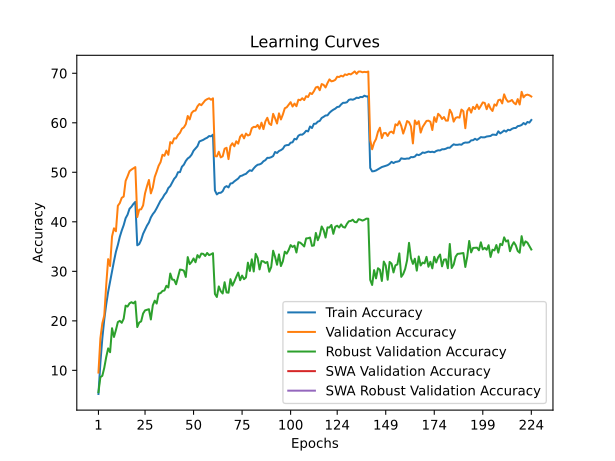

Source data for this figure (header and first rows):
train_accuracy; train_loss; valid_accuracy; valid_loss; valid_accuracy_robust; valid_accuracy_swa; valid_accuracy_robust_swa
5,2282; 4,8577; 9,5500; 4,4895; 5,5931; 9,5500; 5,5931
11,5266; 4,3959; 16,4700; 4,1517; 8,6414; 16,4700; 8,6414
16,4724; 4,1234; 19,4900; 4,1054; 8,8966; 19,4900; 8,8966
20,2699; 3,9397; 21,0800; 4,0238; 10,5103; 21,0800; 10,5103
23,3025; 3,7915; 27,1900; 3,6943; 12,6690; 27,1900; 12,6690
25,8485; 3,6722; 32,4600; 3,4785; 14,4345; 32,4600; 14,4345
27,9360; 3,5736; 31,0700; 3,5339; 13,6621; 31,0700; 13,6621
29,8993; 3,4880; 37,0300; 3,2945; 18,5103; 37,0300; 18,5103
32,0518; 3,4006; 38,6900; 3,2306; 16,7448; 38,6900; 16,7448
33,9441; 3,3276; 38,0900; 3,3080; 18,1448; 38,0900; 18,1448
35,3287; 3,2619; 43,2400; 3,0257; 19,7517; 43,2400; 19,7517
36,9686; 3,1933; 43,7800; 3,0002; 19,9931; 43,7800; 19,9931
38,2341; 3,1424; 44,8500; 2,9674; 19,6000; 44,8500; 19,6000
39,3194; 3,0949; 45,0900; 2,9446; 20,4345; 45,0900; 20,4345
40,7301; 3,0397; 48,2600; 2,8632; 23,0759; 48,2600; 23,0759
41,4439; 3,0087; 49,1900; 2,7970; 22,8897; 49,1900; 22,8897
42,6313; 2,9595; 50,2200; 2,7675; 23,5310; 50,2200; 23,5310
43,0478; 2,9474; 50,5400; 2,7507; 23,7655; 50,5400; 23,7655
43,6055; 2,9247; 50,8000; 2,7323; 23,5310; 50,8000; 23,5310
44,0219; 2,9129; 51,0500; 2,7326; 23,8966; 51,0500; 23,8966
35,2586; 3,2621; 40,9600; 3,0919; 18,7448; 40,9600; 18,7448
35,4889; 3,2469; 42,4600; 3,0363; 19,6621; 42,4600; 19,6621
36,3279; 3,2171; 42,5300; 3,0579; 19,8897; 42,5300; 19,8897
37,5723; 3,1679; 43,3100; 3,0020; 21,4759; 43,3100; 21,4759
38,3843; 3,1410; 45,7400; 2,9518; 22,1103; 45,7400; 22,1103
39,2243; 3,1006; 47,1800; 2,8768; 22,2276; 47,1800; 22,2276
39,8580; 3,0716; 48,4500; 2,8232; 22,3517; 48,4500; 22,3517
40,8812; 3,0397; 45,7400; 2,9183; 20,2759; 45,7400; 20,2759
41,5480; 3,0083; 46,9200; 2,8759; 23,1310; 46,9200; 23,1310
42,0456; 2,9864; 49,0600; 2,7904; 24,0759; 49,0600; 24,0759
42,7444; 2,9555; 50,1400; 2,7586; 23,4897; 50,1400; 23,4897
43,5143; 2,9221; 51,3200; 2,7061; 25,4828; 51,3200; 25,4828
44,2792; 2,8974; 52,0500; 2,6629; 25,6000; 52,0500; 25,6000
44,7798; 2,8744; 53,5400; 2,6232; 26,0345; 53,5400; 26,0345
45,4717; 2,8513; 53,3300; 2,6347; 26,1310; 53,3300; 26,1310
45,9402; 2,8255; 54,3800; 2,6348; 27,0759; 54,3800; 27,0759
46,8182; 2,7985; 53,5300; 2,6293; 26,7310; 53,5300; 26,7310
47,2087; 2,7738; 56,1000; 2,5302; 29,5517; 56,1000; 29,5517
47,9416; 2,7519; 55,8300; 2,5218; 28,3379; 55,8300; 28,3379
48,6764; 2,7234; 56,8600; 2,5097; 28,2759; 56,8600; 28,2759
49,1140; 2,7027; 56,8200; 2,5014; 27,3862; 56,8200; 27,3862
50,0170; 2,6684; 57,5400; 2,4656; 28,8414; 57,5400; 28,8414
50,0330; 2,6588; 57,9600; 2,4626; 30,3517; 57,9600; 30,3517
51,1233; 2,6291; 58,7900; 2,3988; 30,2897; 58,7900; 30,2897
51,5338; 2,6118; 59,0700; 2,4042; 30,1310; 59,0700; 30,1310
52,2917; 2,5834; 59,7100; 2,3976; 28,8690; 59,7100; 28,8690
52,7923; 2,5659; 61,3700; 2,3584; 32,8759; 61,3700; 32,8759
53,0746; 2,5497; 60,6800; 2,3627; 31,4483; 60,6800; 31,4483
53,5622; 2,5259; 61,9800; 2,3240; 31,8966; 61,9800; 31,8966
54,3641; 2,5065; 62,3800; 2,2965; 32,6000; 62,3800; 32,6000
54,8267; 2,4884; 62,4700; 2,2920; 31,8276; 62,4700; 31,8276
55,2602; 2,4702; 63,3100; 2,2695; 33,2759; 63,3100; 33,2759
56,2243; 2,4386; 63,7900; 2,2641; 32,7655; 63,7900; 32,7655
56,3935; 2,4340; 63,5500; 2,2584; 33,5793; 63,5500; 33,5793
56,5507; 2,4223; 64,0200; 2,2452; 33,5241; 64,0200; 33,5241
56,7970; 2,4153; 64,5300; 2,2315; 33,0966; 64,5300; 33,0966
56,9802; 2,4029; 64,7700; 2,2274; 33,7103; 64,7700; 33,7103
57,3196; 2,3972; 64,9400; 2,2316; 33,2690; 64,9400; 33,2690
57,2616; 2,3946; 64,6500; 2,2237; 33,4414; 64,6500; 33,4414
57,6000; 2,3864; 64,9400; 2,2114; 33,6621; 64,9400; 33,6621
... 164 more rows
